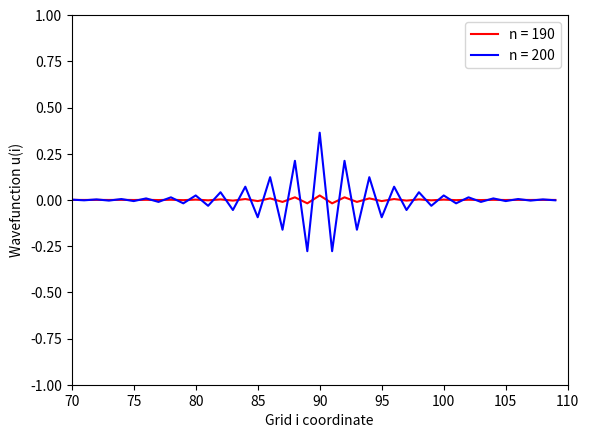

Reproduce this figure in Python.
import numpy as np
import math
import matplotlib.pyplot as plt

um = lambda t: 1 if t >= 0 else 0
v = lambda n, S: um(n) - um(n-(40/S))
gauss = lambda n, S: math.exp(-((n*S-40)/20)**2)

def FDTD(S, I, N, s):
    u = np.zeros((N,I))

    u[0, 0] = s(0, S(0))
    for n in range(1, N):
        u[n, 0] = s(n, S(0))
        for i in range(1, I-1):
            u[n, i] = (S(i)**2)*(u[n-1, i+1] - 2*u[n-1, i] + u[n-1, i-1]) + 2*u[n-1, i] - u[n-2, i]

    return u

def fig_2_3_4(S0, s):
    S = lambda i: S0
    I = 200
    N = int(I/S0)

    u = FDTD(S, I, N, s)

    label = 'S = ' + str(S0)
    plt.plot(np.array(range(I)), u[int(190/S0)], label = label)
    plt.ylim(-0.2, 1.2)
    plt.legend()

def fig_2_5():
    S = lambda i: 1 if i < 140 else 0.25
    I = 200
    N = 400

    u = FDTD(S, I, N, gauss)

    plt.plot(np.array(range(I)), u[250])
    plt.axvline(x = 140, color = 'r', linestyle = '--')
    plt.ylim(-0.8, 0.6)
    plt.xlim(0, 200)

def fig_2_6(fig):
    S = lambda i: 1.0005
    I = 220
    N = 400
    s = lambda n, S: math.exp(-((n-60)/20)**2) 

    u = FDTD(S, I, N, s)

    #fig, (ax1, ax2) = plt.subplots(2)
    
    if fig == 'a':
        # fig 2.6 (a)
        plt.plot(np.array(range(I)), u[200], 'r', label = 'n = 200')
        plt.plot(np.array(range(I)), u[210], 'b-', label = 'n = 210')
        plt.plot(np.array(range(I)), u[220], 'b--', label = 'n = 220')
        plt.ylim(-0.2, 1.2)
        plt.xlim(0, 220)
    elif fig == 'b':
        # fig 2.6 (b)    
        plt.plot(np.array(range(22)), u[200][:22], 'r', label = 'n = 200')
        plt.plot(np.array(range(22)), u[210][:22], 'b-', label = 'n = 210')
        plt.plot(np.array(range(22)), u[220][:22], 'b--', label = 'n = 220')
        plt.ylim(-0.045, 0.045)
        plt.xlim(0, 20)

    plt.legend()


def fig_2_7(fig):
    I = 400
    N = 400
    S = lambda i: 1 if i != 90 else 1.075
    s = lambda n, S: math.exp(-(((n-60)/5)**2)) if n < 75 else 0
    

    u = FDTD(S, I, N, s)

    #fig, (ax1, ax2) = plt.subplots(2)

    if fig == 'a':
        # fig 2.7 (a)
        plt.plot(np.array(range(I)), u[190], 'r', label = 'n = 190')
        plt.plot(np.array(range(I)), u[200], 'b--', label = 'n = 200')
        plt.xlim(0, 160)
        plt.ylim(-1, 1)
    elif fig == 'b':    
        # fig 2.7 (b)
        plt.plot(np.array(range(40)) + 70, u[190][70:110], 'r', label = 'n = 190')
        plt.plot(np.array(range(40)) + 70, u[200][70:110], 'b-', label = 'n = 200')
        plt.xlim(70, 110)
        plt.ylim(-1, 1)
        
    plt.legend()

#fig_2_3_4(1, gauss)
#fig_2_3_4(0.5, gauss)
#fig_2_5()
#fig_2_6('a')
#fig_2_6('b')
#fig_2_7('a')
fig_2_7('b')
plt.ylabel('Wavefunction u(i)')
plt.xlabel('Grid i coordinate')
plt.show()